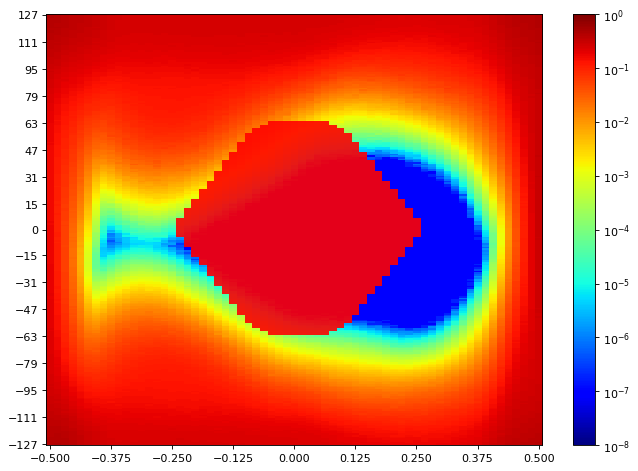

Source data for this figure (header and first rows):
SW Version, 2020.2.2
Date and Time Started, 2022-Jun-08 20:21:11
Date and Time Ended, 2022-Jun-08 20:22:00
Scan Name, Scan 174
Link Settings, 
Reset RX After Applying Settings, false
Open Area, 2497
Horizontal Opening, 35
Horizontal Percentage, 53.85
Vertical Opening, 74
Vertical Percentage, 29.02
Dwell, BER
Dwell BER, 1e-5
Dwell Time, 0
Horizontal Increment, 1
Horizontal Range, -0.500 UI to 0.500 UI
Vertical Increment, 1
Vertical Range, 100%
Misc Info, ELF Version: 0x0009 SVN: 16356
Scan Start
2d statistical, -32, -31, -30, -29, -28, -27, -26, -25, -24, -23, -22, -21, -20, -19, -18, -17, -16, -15, -14, -13, -12, -11, -10
127, 0.4271, 0.4167, 0.3908, 0.3667, 0.3522, 0.3357, 0.3178, 0.2962, 0.2734, 0.2591, 0.2514, 0.2485, 0.2493, 0.2459, 0.2472, 0.2494, 0.2519, 0.2494, 0.251, 0.2487, 0.2485, 0.2494, 0.2496
126, 0.424, 0.4092, 0.3864, 0.3628, 0.3445, 0.3338, 0.3207, 0.2983, 0.2762, 0.2589, 0.2508, 0.2478, 0.2496, 0.2493, 0.2481, 0.2496, 0.2476, 0.2499, 0.2475, 0.2501, 0.2488, 0.2501, 0.2481
125, 0.4231, 0.4117, 0.3853, 0.3562, 0.3448, 0.3333, 0.3124, 0.2928, 0.2725, 0.2566, 0.2496, 0.2481, 0.2496, 0.2478, 0.2485, 0.2478, 0.2482, 0.2494, 0.2504, 0.2494, 0.2457, 0.2499, 0.2484
124, 0.4175, 0.4047, 0.3779, 0.3543, 0.343, 0.3311, 0.3136, 0.2905, 0.2713, 0.2563, 0.2502, 0.2473, 0.2464, 0.2476, 0.2487, 0.2478, 0.2472, 0.2469, 0.2501, 0.2479, 0.2478, 0.2481, 0.2484
123, 0.4112, 0.4039, 0.3775, 0.359, 0.3462, 0.3266, 0.3117, 0.286, 0.2686, 0.2547, 0.2475, 0.2467, 0.2473, 0.246, 0.2487, 0.2466, 0.2467, 0.2481, 0.2444, 0.2488, 0.2457, 0.2485, 0.2456
122, 0.4125, 0.3965, 0.3734, 0.351, 0.3419, 0.319, 0.3045, 0.2829, 0.2614, 0.2535, 0.2467, 0.2447, 0.2466, 0.2473, 0.246, 0.2472, 0.245, 0.2488, 0.2478, 0.2473, 0.2464, 0.2476, 0.2491
121, 0.4112, 0.3893, 0.372, 0.3483, 0.3319, 0.32, 0.3032, 0.2838, 0.2667, 0.2522, 0.2463, 0.2444, 0.2451, 0.245, 0.2467, 0.2448, 0.2467, 0.2466, 0.2462, 0.2457, 0.2493, 0.247, 0.2472
120, 0.4016, 0.389, 0.3677, 0.3451, 0.3333, 0.318, 0.297, 0.2831, 0.2614, 0.2491, 0.2445, 0.2428, 0.2453, 0.2448, 0.2441, 0.2432, 0.2464, 0.2448, 0.2459, 0.2457, 0.2464, 0.2466, 0.2453
119, 0.3988, 0.3935, 0.3677, 0.3399, 0.3287, 0.3096, 0.2936, 0.279, 0.2612, 0.2475, 0.2427, 0.2431, 0.2411, 0.2432, 0.2428, 0.2453, 0.2448, 0.2432, 0.244, 0.2444, 0.2432, 0.2457, 0.2456
118, 0.392, 0.38, 0.3587, 0.3408, 0.3233, 0.3103, 0.2955, 0.2777, 0.2587, 0.2447, 0.2425, 0.2397, 0.2435, 0.2419, 0.2438, 0.2425, 0.2434, 0.2419, 0.2441, 0.2444, 0.2431, 0.2445, 0.2425
117, 0.3977, 0.3758, 0.3549, 0.3363, 0.3192, 0.3103, 0.2858, 0.2714, 0.2539, 0.2448, 0.2394, 0.2407, 0.2398, 0.2404, 0.2418, 0.2415, 0.2422, 0.2429, 0.2431, 0.2418, 0.2432, 0.2416, 0.2398
116, 0.3938, 0.3724, 0.3483, 0.3303, 0.3178, 0.3066, 0.2901, 0.2661, 0.2531, 0.2434, 0.2398, 0.2374, 0.2391, 0.2405, 0.2392, 0.2401, 0.239, 0.2405, 0.2394, 0.2383, 0.2411, 0.2434, 0.2391
115, 0.3828, 0.3654, 0.3456, 0.3274, 0.3112, 0.3041, 0.2805, 0.2665, 0.2525, 0.2409, 0.2374, 0.235, 0.2362, 0.235, 0.2373, 0.2365, 0.2381, 0.238, 0.2395, 0.2372, 0.2395, 0.2387, 0.2411
114, 0.3754, 0.3599, 0.3433, 0.323, 0.3087, 0.297, 0.2819, 0.2634, 0.2508, 0.2381, 0.2326, 0.2331, 0.2364, 0.2345, 0.2339, 0.235, 0.2364, 0.2351, 0.2354, 0.2377, 0.2386, 0.2395, 0.2361
113, 0.3754, 0.3596, 0.3355, 0.3165, 0.3036, 0.2922, 0.2771, 0.2549, 0.2481, 0.2349, 0.2322, 0.2315, 0.2331, 0.2314, 0.2326, 0.2331, 0.233, 0.235, 0.2333, 0.2342, 0.2334, 0.2321, 0.2357
112, 0.3744, 0.3516, 0.3287, 0.3134, 0.299, 0.2874, 0.2729, 0.2601, 0.2391, 0.2306, 0.2288, 0.2305, 0.2305, 0.2286, 0.2318, 0.2302, 0.2319, 0.2306, 0.2354, 0.231, 0.2327, 0.2323, 0.2315
111, 0.3631, 0.3486, 0.3225, 0.3103, 0.2975, 0.2804, 0.2639, 0.2502, 0.2374, 0.2278, 0.2252, 0.2276, 0.2297, 0.2281, 0.2264, 0.2278, 0.2255, 0.2302, 0.2293, 0.2301, 0.2288, 0.2288, 0.2283
110, 0.3622, 0.3363, 0.318, 0.301, 0.2919, 0.2781, 0.2542, 0.249, 0.2317, 0.2242, 0.223, 0.2236, 0.2244, 0.2253, 0.2247, 0.2235, 0.2264, 0.2259, 0.2293, 0.2237, 0.2249, 0.2268, 0.2251
109, 0.3555, 0.343, 0.3187, 0.297, 0.2858, 0.2756, 0.2587, 0.2411, 0.226, 0.2209, 0.2208, 0.2195, 0.2226, 0.2194, 0.2218, 0.2207, 0.2197, 0.2203, 0.2268, 0.2225, 0.2231, 0.2233, 0.2238
108, 0.3459, 0.3306, 0.3052, 0.2919, 0.2815, 0.2684, 0.2535, 0.2415, 0.2241, 0.2168, 0.2181, 0.2156, 0.2169, 0.2167, 0.2179, 0.2153, 0.2222, 0.2173, 0.2254, 0.2182, 0.2192, 0.2188, 0.2236
107, 0.3489, 0.3235, 0.3084, 0.286, 0.2738, 0.2637, 0.2508, 0.2337, 0.2216, 0.2124, 0.2164, 0.2128, 0.2144, 0.2134, 0.2182, 0.2139, 0.2181, 0.2118, 0.2179, 0.2142, 0.2164, 0.2163, 0.218
106, 0.3344, 0.317, 0.3034, 0.2833, 0.2702, 0.253, 0.2501, 0.2318, 0.2171, 0.2095, 0.2099, 0.2082, 0.2095, 0.2147, 0.2131, 0.2079, 0.2074, 0.2093, 0.2165, 0.2084, 0.215, 0.213, 0.2109
105, 0.3333, 0.3192, 0.2901, 0.2743, 0.2624, 0.2544, 0.2327, 0.226, 0.2153, 0.2054, 0.205, 0.2054, 0.2049, 0.2081, 0.2053, 0.2061, 0.2053, 0.2045, 0.2078, 0.2056, 0.209, 0.2079, 0.2151
104, 0.3346, 0.3117, 0.285, 0.2723, 0.267, 0.2478, 0.2334, 0.2221, 0.2109, 0.201, 0.2016, 0.2011, 0.1994, 0.2018, 0.2013, 0.201, 0.2015, 0.2011, 0.2035, 0.2013, 0.2034, 0.2032, 0.2043
103, 0.3175, 0.3052, 0.2821, 0.2644, 0.2546, 0.2358, 0.235, 0.2144, 0.1995, 0.2008, 0.1986, 0.1966, 0.2002, 0.1983, 0.1968, 0.199, 0.196, 0.1978, 0.1953, 0.196, 0.2043, 0.205, 0.2014
102, 0.3165, 0.2998, 0.2738, 0.2597, 0.2522, 0.2362, 0.2214, 0.2047, 0.1985, 0.1936, 0.1939, 0.1929, 0.1961, 0.1941, 0.1957, 0.1906, 0.1933, 0.1916, 0.1918, 0.193, 0.1939, 0.1964, 0.1971
101, 0.3124, 0.2977, 0.2684, 0.2527, 0.2397, 0.2302, 0.2179, 0.2049, 0.1939, 0.1879, 0.1875, 0.1922, 0.1952, 0.1941, 0.1873, 0.1888, 0.1864, 0.1913, 0.1972, 0.1942, 0.1976, 0.1926, 0.1918
100, 0.3025, 0.2846, 0.2612, 0.2478, 0.2372, 0.2238, 0.2138, 0.2044, 0.1876, 0.1891, 0.1834, 0.1826, 0.1858, 0.1849, 0.1827, 0.1822, 0.1802, 0.1849, 0.1858, 0.1848, 0.1868, 0.1886, 0.1873
99, 0.3043, 0.2792, 0.2554, 0.2428, 0.2276, 0.219, 0.2063, 0.1942, 0.1882, 0.1793, 0.1798, 0.1857, 0.18, 0.1793, 0.1808, 0.1795, 0.1774, 0.1824, 0.1787, 0.1801, 0.1881, 0.1824, 0.1849
98, 0.3016, 0.2764, 0.249, 0.2366, 0.2267, 0.2134, 0.2005, 0.1899, 0.1829, 0.1736, 0.1775, 0.1759, 0.1767, 0.1787, 0.1772, 0.1796, 0.1756, 0.1758, 0.1746, 0.1749, 0.1774, 0.1793, 0.1792
97, 0.288, 0.276, 0.246, 0.2299, 0.2169, 0.2078, 0.1971, 0.1894, 0.1728, 0.1672, 0.1726, 0.1723, 0.1709, 0.1721, 0.1694, 0.1712, 0.1707, 0.1721, 0.1785, 0.173, 0.1725, 0.1743, 0.1769
96, 0.2897, 0.2599, 0.2454, 0.2257, 0.2122, 0.2039, 0.1864, 0.1835, 0.1714, 0.1654, 0.1719, 0.1693, 0.1666, 0.1721, 0.1699, 0.1649, 0.1665, 0.1668, 0.169, 0.1697, 0.1705, 0.1701, 0.1712
95, 0.2781, 0.2579, 0.2342, 0.2195, 0.2099, 0.1957, 0.1843, 0.1769, 0.1704, 0.1616, 0.164, 0.1629, 0.1631, 0.1648, 0.1636, 0.1616, 0.1618, 0.1624, 0.1678, 0.1654, 0.1657, 0.1664, 0.1677
94, 0.2714, 0.2528, 0.2299, 0.2129, 0.2044, 0.1897, 0.1776, 0.1658, 0.1611, 0.1606, 0.1624, 0.1601, 0.1585, 0.1609, 0.1644, 0.1586, 0.1589, 0.1599, 0.1585, 0.1663, 0.1614, 0.1648, 0.1643
93, 0.2745, 0.2525, 0.2236, 0.2113, 0.2005, 0.1858, 0.1738, 0.1665, 0.1553, 0.1537, 0.1554, 0.163, 0.1576, 0.1579, 0.1565, 0.1553, 0.1589, 0.1561, 0.1556, 0.1564, 0.1583, 0.158, 0.1604
92, 0.2674, 0.2467, 0.2193, 0.2033, 0.1918, 0.1779, 0.1639, 0.1557, 0.1491, 0.1511, 0.1589, 0.1532, 0.1533, 0.1604, 0.1521, 0.1522, 0.1524, 0.1524, 0.1566, 0.1537, 0.1594, 0.1554, 0.1554
91, 0.2646, 0.2351, 0.2112, 0.1991, 0.1871, 0.175, 0.1623, 0.1587, 0.1439, 0.1493, 0.1524, 0.1497, 0.1503, 0.1518, 0.1515, 0.1482, 0.1494, 0.1522, 0.1496, 0.1492, 0.1506, 0.1536, 0.1523
90, 0.2637, 0.2342, 0.2074, 0.2005, 0.1791, 0.1756, 0.1573, 0.148, 0.1414, 0.1419, 0.1442, 0.1465, 0.1529, 0.1527, 0.1495, 0.146, 0.146, 0.1459, 0.1463, 0.1487, 0.1538, 0.1499, 0.1495
89, 0.2592, 0.2302, 0.2051, 0.1884, 0.1764, 0.1613, 0.1519, 0.1402, 0.1368, 0.142, 0.1423, 0.144, 0.1452, 0.1446, 0.1459, 0.143, 0.1417, 0.143, 0.1435, 0.1426, 0.1452, 0.1444, 0.1452
88, 0.2448, 0.2202, 0.2057, 0.1879, 0.1742, 0.1609, 0.1501, 0.1363, 0.1356, 0.1329, 0.1372, 0.1406, 0.14, 0.1414, 0.1418, 0.1414, 0.1403, 0.1407, 0.1419, 0.1399, 0.1412, 0.1433, 0.1398
... 216 more rows
